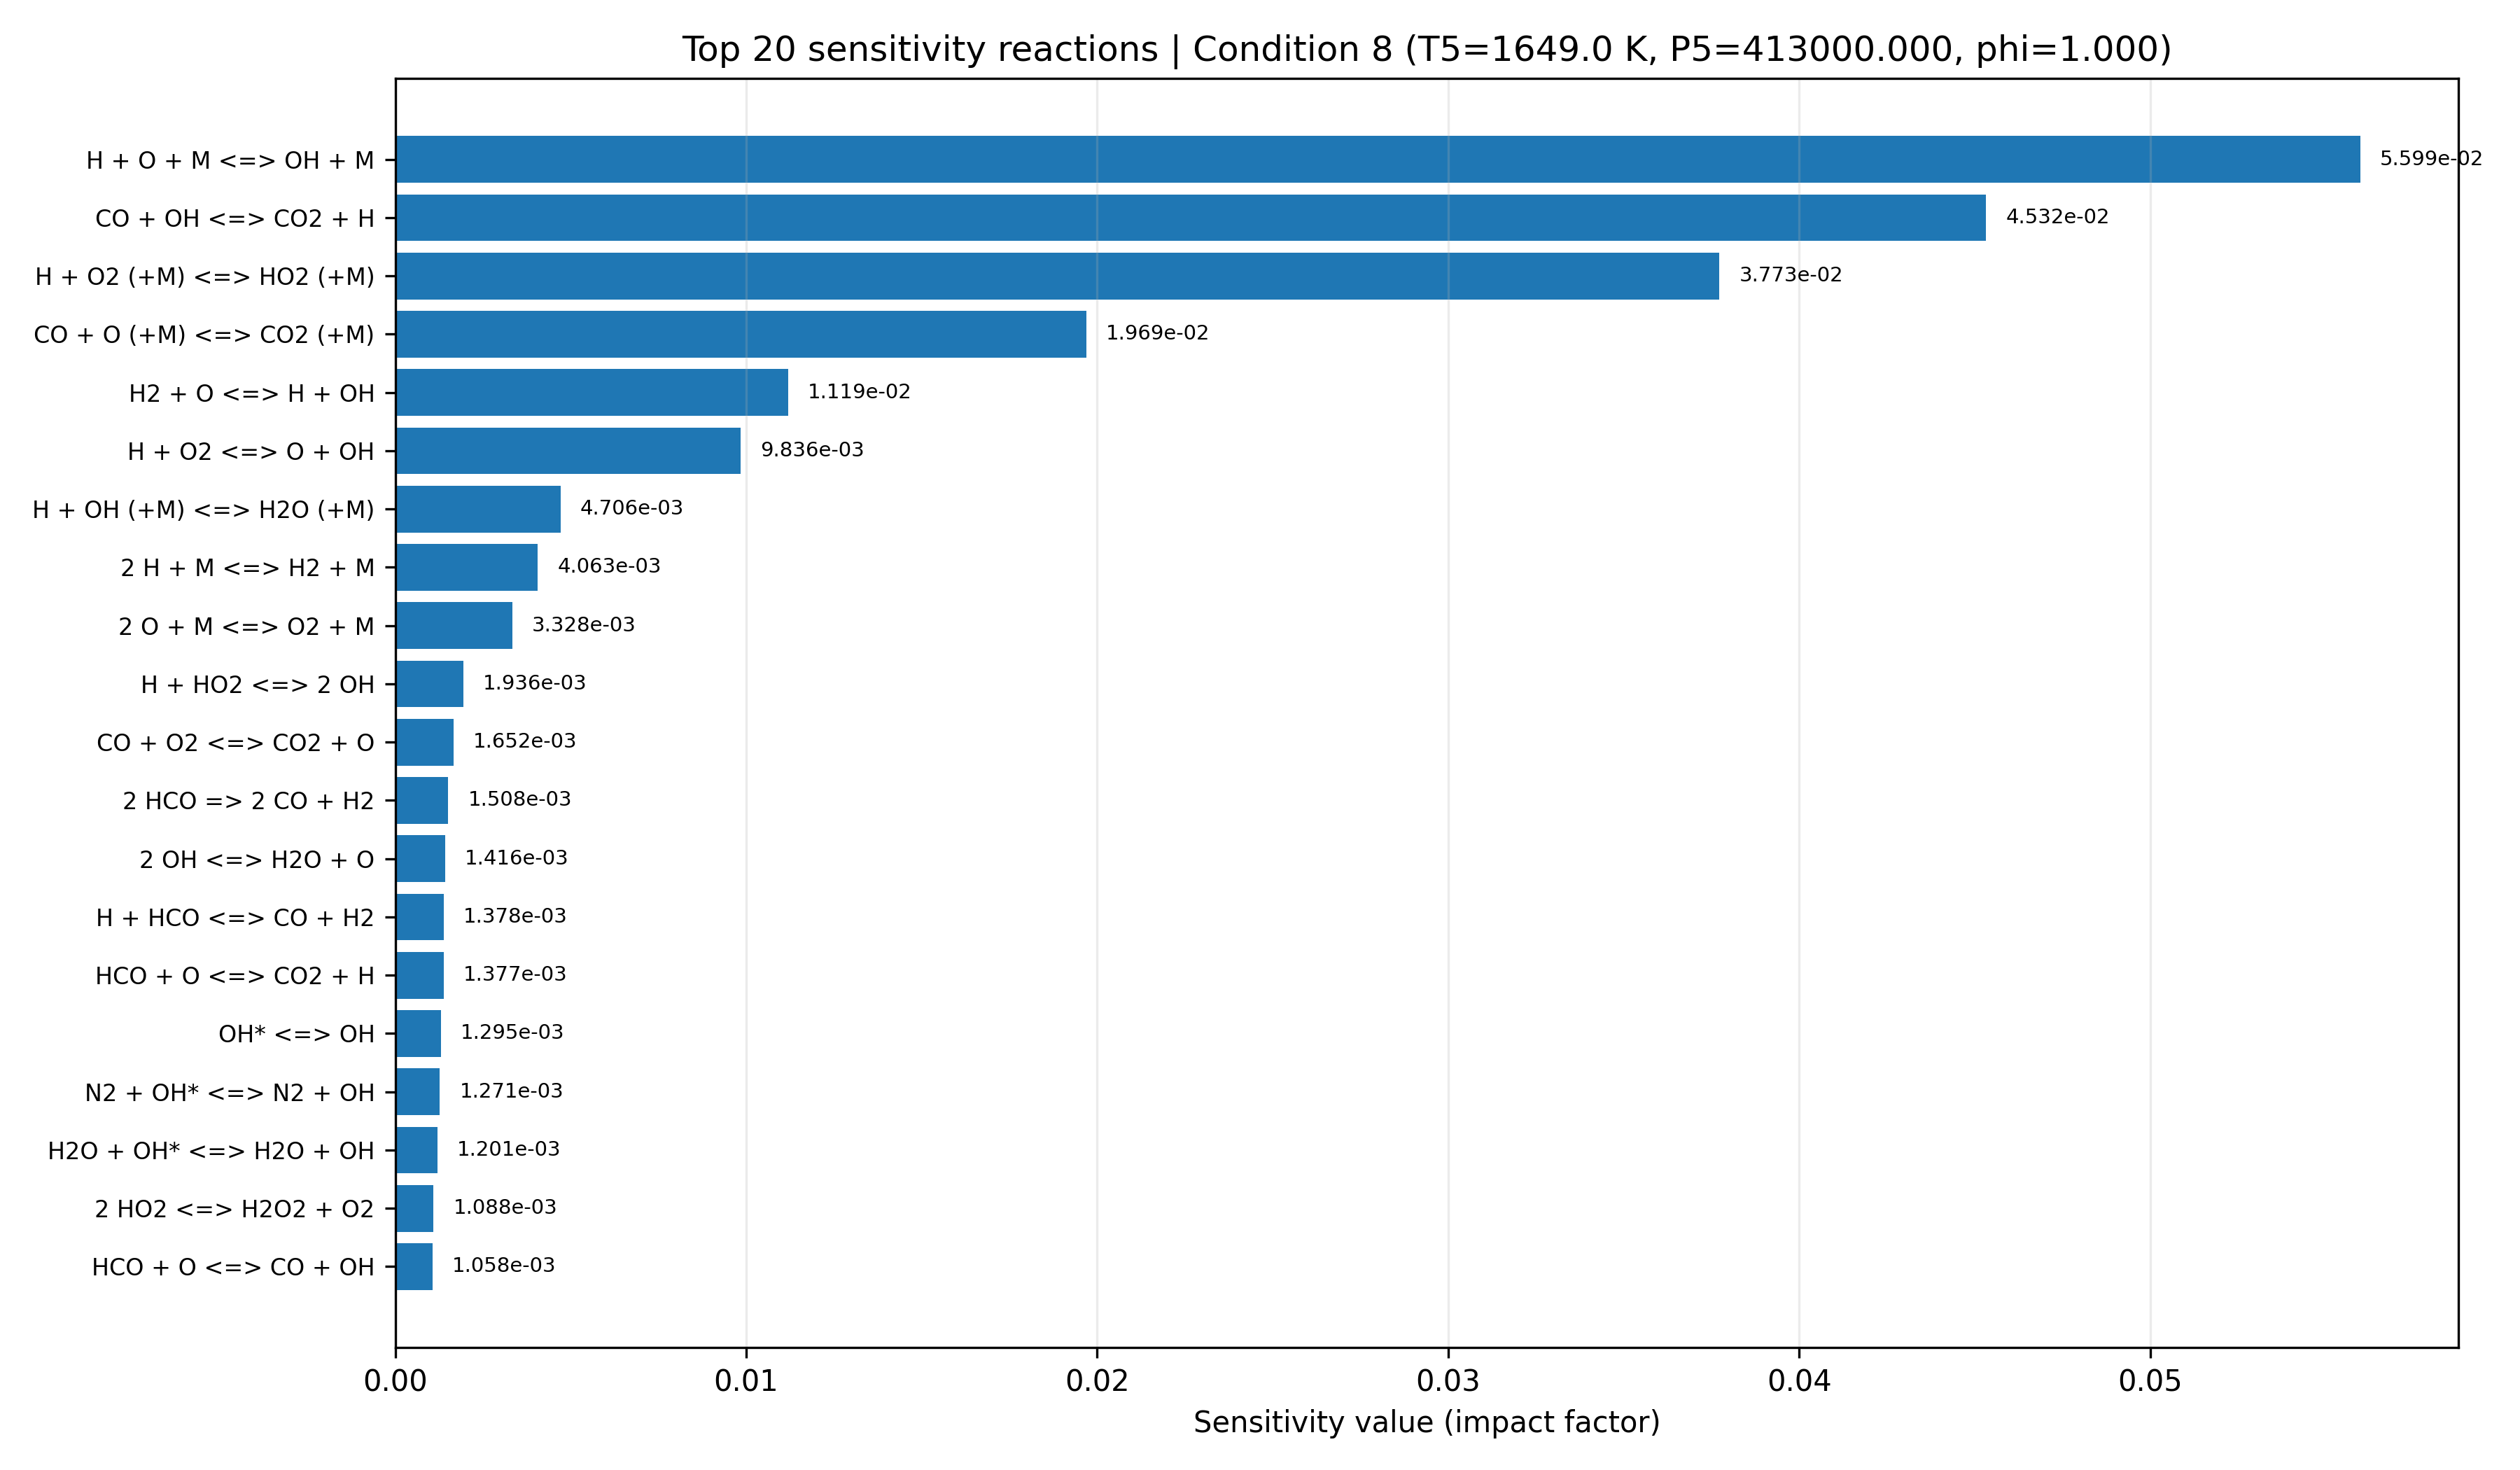

The data file committed next to this chart (first rows):
equation, if, low_impact, rank
H + O + M <=> OH + M, 0.05599, False, 1
CO + OH <=> CO2 + H, 0.04532, False, 2
H + O2 (+M) <=> HO2 (+M), 0.03773, False, 3
CO + O (+M) <=> CO2 (+M), 0.01969, False, 4
H2 + O <=> H + OH, 0.01119, False, 5
H + O2 <=> O + OH, 0.009836, False, 6
H + OH (+M) <=> H2O (+M), 0.004706, True, 7
2 H + M <=> H2 + M, 0.004063, True, 8
2 O + M <=> O2 + M, 0.003328, True, 9
H + HO2 <=> 2 OH, 0.001936, True, 10
CO + O2 <=> CO2 + O, 0.001652, True, 11
2 HCO => 2 CO + H2, 0.001508, True, 12
2 OH <=> H2O + O, 0.001416, True, 13
H + HCO <=> CO + H2, 0.001378, True, 14
HCO + O <=> CO2 + H, 0.001377, True, 15
OH* <=> OH, 0.001295, True, 16
N2 + OH* <=> N2 + OH, 0.001271, True, 17
H2O + OH* <=> H2O + OH, 0.001201, True, 18
2 HO2 <=> H2O2 + O2, 0.001088, True, 19
HCO + O <=> CO + OH, 0.001058, True, 20
H + OH* <=> H + OH, 0.001035, True, 21
H2O2 + OH <=> H2O + HO2, 0.0009809, True, 22
H2O2 + O <=> HO2 + OH, 0.000961, True, 23
HCO + HO2 => CO2 + H + OH, 0.000931, True, 24
H + HO2 <=> H2 + O2, 0.0009164, True, 25
CO + HO2 <=> CO2 + OH, 0.0009011, True, 26
C + OH <=> CO + H, 0.0008006, True, 27
HO2 + OH <=> H2O + O2, 0.0007709, True, 28
O2 + OH* <=> O2 + OH, 0.0005972, True, 29
HCO + M <=> CO + H + M, 0.000592, True, 30
HCO + OH <=> CO + H2O, 0.0005469, True, 31
OH + OH* <=> 2 OH, 0.0005115, True, 32
HCO + O2 <=> CO + HO2, 0.0004964, True, 33
HO2 + O <=> O2 + OH, 0.000372, True, 34
C + O2 <=> CO + O, 0.0003309, True, 35
H + H2O2 <=> H2O + OH, 0.0003069, True, 36
H2 + OH <=> H + H2O, 0.0002601, True, 37
AR + OH* <=> AR + OH, 0.000242, True, 38
H2O2 (+M) <=> 2 OH (+M), 0.0001859, True, 39
H2 + OH* <=> H2 + OH, 0.0001629, True, 40
H + H2O2 <=> H2 + HO2, 0.0001009, True, 41
